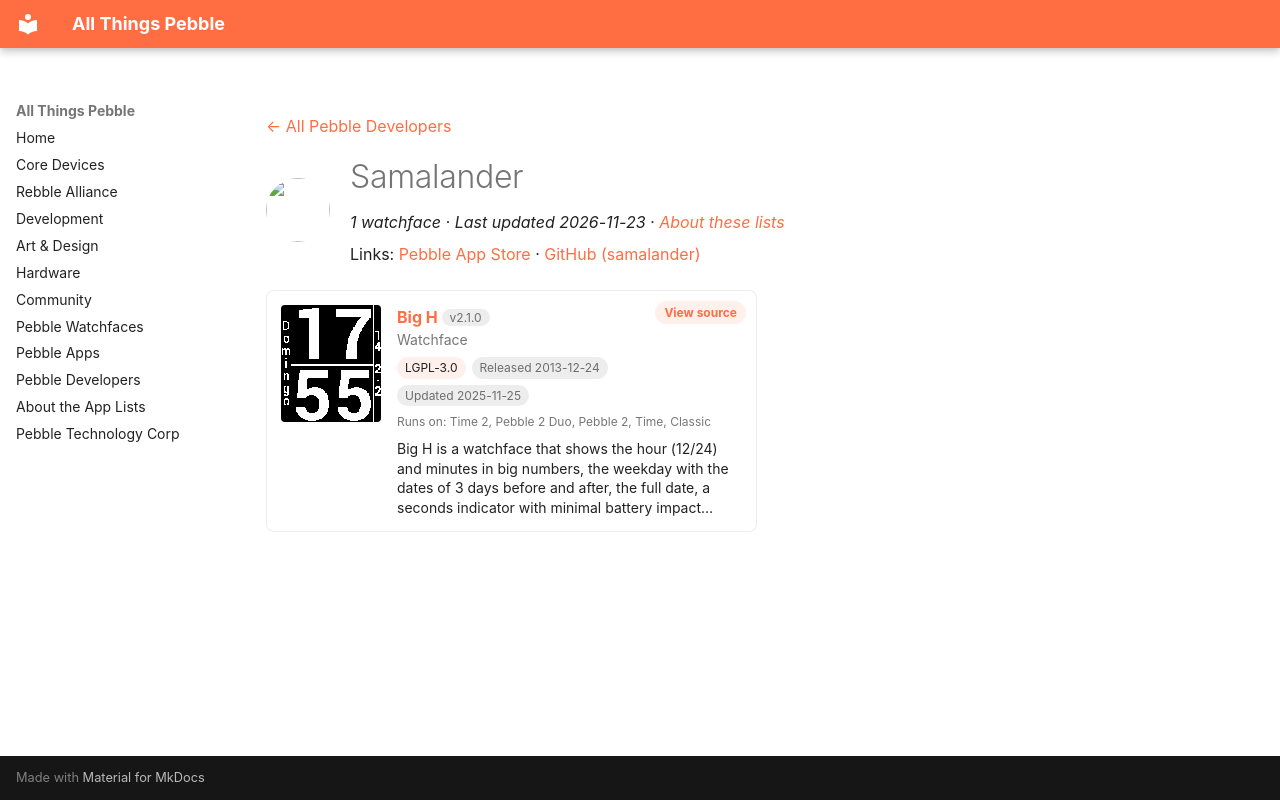

repository: saltedlolly/all-things-pebble · page: developers/samalander.html · generator: mkdocs

---
title: "Samalander"
hide:
  - toc
---

<!-- Generated by scripts/update_app_directory.py: do not edit by hand -->
[← All Pebble Developers](../developers.md)

<div class="dev-header" markdown>
<img class="dev-avatar" src="https://github.com/samalander.png?size=128" alt="" width="64" height="64" loading="lazy" onerror="this.remove()">
<div class="dev-intro" markdown>

# Samalander

*1 watchface · Last updated 2026-11-23 · [About these lists](../about-app-lists.md)*

Links: [Pebble App Store](https://apps.repebble.com/apps/dev/samalander_52b9bc085dfb6e6a1a0000b8) · [GitHub (samalander)](https://github.com/samalander)

</div>
</div>

<div class="app-grid dev-apps" data-search-exclude>
<div class="app-card" data-type="watchface" data-title="big h" data-released="2013-12-24" data-updated="2025-11-25">
<a class="app-shot" href="https://apps.repebble.com/52b9d3a65dfb6ed84c0000d5" data-search-exclude><img src="../images/apps/52b9d3a65dfb6ed84c0000d5.png" alt="Big H" loading="lazy"></a>
<div class="app-info">
<h2 class="app-name" id="app-52b9d3a65dfb6ed84c0000d5"><a href="https://apps.repebble.com/52b9d3a65dfb6ed84c0000d5">Big H</a> <span class="app-version" title="Latest version" data-search-exclude>v2.1.0</span></h2>
<a class="app-source" href="https://github.com/samalander/big-h" title="Source code" data-search-exclude>View source</a>
<div class="app-dev">Watchface</div>
<div class="app-tags" data-search-exclude><span class="app-licence" title="Licence">LGPL-3.0</span> <span title="First published in the app store">Released 2013-12-24</span> <span title="Latest release in the app store">Updated 2025-11-25</span></div>
<div class="app-watches" title="Supported watches" data-search-exclude>Runs on: Time 2, Pebble 2 Duo, Pebble 2, Time, Classic</div>
<p class="app-desc">Big H is a watchface that shows the hour (12/24) and minutes in big numbers, the weekday with the dates of 3 days before and after, the full date, a seconds indicator with minimal battery impact…</p>
</div>
</div>
</div>
